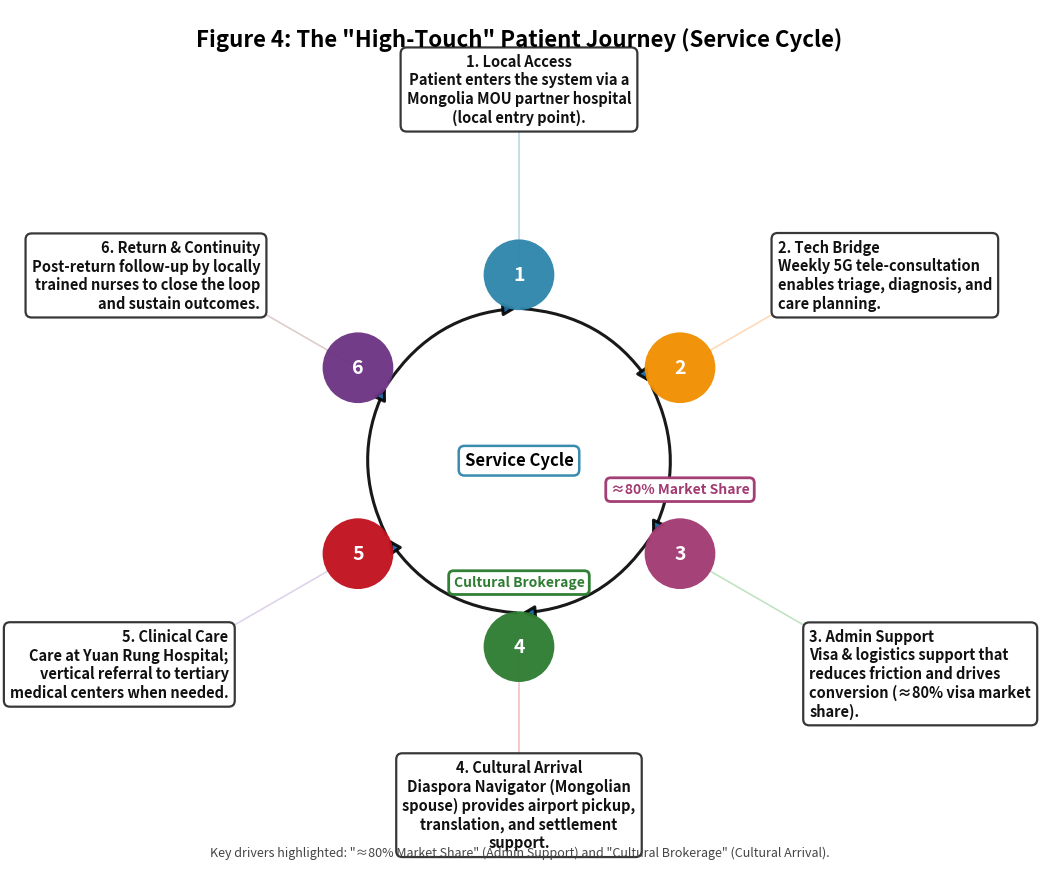

Python code for this plot:
import matplotlib.pyplot as plt
from matplotlib.patches import Circle, FancyArrowPatch
import numpy as np
import textwrap

# Figure 4: The "High-Touch" Patient Journey (Service Cycle)
# 修正重點（對齊 @+6 要求）：
# 1) 圖型：循環流程圖（Service Cycle）
# 2) 6 個必備觸點皆保留，文字更貼近論文敘事（Local→Tech→Admin(80%)→Cultural(Cultural Brokerage)→Clinical(vertical referral)→Return）
# 3) 明確把兩個「關鍵價值點」做成醒目徽章（badges）：
#    - "≈80% Market Share" 放在 Admin Support
#    - "Cultural Brokerage" 放在 Cultural Arrival
# 4) Clinical Care 明確寫出「必要時垂直轉介醫學中心」（連回 Figure 1 的 vertical integration）

def wrap(s, width=32):
    return "\n".join(textwrap.wrap(s, width=width, break_long_words=False))

# ---- 6 touchpoints (wording aligned with @+6) ----
steps = [
    ("Local Access",
     "Patient enters the system via a Mongolia MOU partner hospital (local entry point)."),
    ("Tech Bridge",
     "Weekly 5G tele-consultation enables triage, diagnosis, and care planning."),
    ("Admin Support",
     "Visa & logistics support that reduces friction and drives conversion (≈80% visa market share)."),
    ("Cultural Arrival",
     "Diaspora Navigator (Mongolian spouse) provides airport pickup, translation, and settlement support."),
    ("Clinical Care",
     "Care at Yuan Rung Hospital; vertical referral to tertiary medical centers when needed."),
    ("Return & Continuity",
     "Post-return follow-up by locally trained nurses to close the loop and sustain outcomes."),
]

# Distinct node colors
node_colors = ["#2E86AB", "#F18F01", "#A23B72", "#2E7D32", "#C1121F", "#6C3483"]

# ---- Badges: enforce the two key value points (must-have per @+6) ----
# badge_text, step_index, (dx,dy) offset in data coords, color
badges = [
    ("≈80% Market Share", 2, (0.0, 1.05), "#A23B72"),   # Admin Support
    ("Cultural Brokerage", 3, (0.0, 1.05), "#2E7D32"),  # Cultural Arrival
]

# ---- Canvas ----
fig, ax = plt.subplots(figsize=(12, 8.8))
ax.set_aspect("equal")
ax.axis("off")
ax.set_xlim(-7.9, 7.9)
ax.set_ylim(-6.6, 6.6)

# Title (keep safe margin)
ax.text(
    0, 6.1, 'Figure 4: The "High-Touch" Patient Journey (Service Cycle)',
    ha="center", va="center", fontsize=16, weight="bold", zorder=50
)

# ---- Layout: shift down to protect title area ----
n = len(steps)
angles = np.linspace(np.pi/2, np.pi/2 - 2*np.pi, n, endpoint=False)  # start at top, clockwise

center = (0.0, -0.80)   # shift the cycle down
node_ring_r = 3.05
node_r = 0.58

# Text radius (alternate to reduce overlap)
text_r_base = 4.65
text_r_list = [text_r_base + (0.85 if i % 2 == 0 else 0.25) for i in range(n)]

node_xy = []

# ---- Draw nodes + numbered labels + outward text boxes ----
for i, (title, desc) in enumerate(steps):
    a = angles[i]
    nx = center[0] + node_ring_r * np.cos(a)
    ny = center[1] + node_ring_r * np.sin(a)
    node_xy.append((nx, ny))

    # Node circle
    ax.add_patch(
        Circle((nx, ny), node_r,
               facecolor=node_colors[i], edgecolor="none", alpha=0.96, zorder=10)
    )

    # Number inside node
    ax.text(
        nx, ny, str(i + 1),
        ha="center", va="center",
        fontsize=14, weight="bold", color="white", zorder=12
    )

    # Text box outward position
    tr = text_r_list[i]
    tx = center[0] + tr * np.cos(a)
    ty = center[1] + tr * np.sin(a)

    # Alignment based on quadrant
    ha = "left" if np.cos(a) > 0.2 else ("right" if np.cos(a) < -0.2 else "center")
    va = "bottom" if np.sin(a) > 0.2 else ("top" if np.sin(a) < -0.2 else "center")

    box_text = f"{i+1}. {title}\n{wrap(desc, 34)}"

    ax.text(
        tx, ty, box_text,
        ha=ha, va=va, fontsize=10.5, weight="bold", color="#111111",
        bbox=dict(
            boxstyle="round,pad=0.42",
            facecolor="white", edgecolor="#333333",
            linewidth=1.6, alpha=0.98
        ),
        zorder=20
    )

    # Connector line to text box
    ax.plot([nx, tx], [ny, ty], linewidth=1.15, alpha=0.30, zorder=5)

# ---- Draw cycle arrows between nodes ----
for i in range(n):
    x1, y1 = node_xy[i]
    x2, y2 = node_xy[(i + 1) % n]

    # Shrink arrow ends so they don't touch node circles
    v1 = np.array([x1 - center[0], y1 - center[1]])
    v2 = np.array([x2 - center[0], y2 - center[1]])
    v1u = v1 / (np.linalg.norm(v1) + 1e-9)
    v2u = v2 / (np.linalg.norm(v2) + 1e-9)

    start = (x1 - v1u[0] * (node_r * 0.95), y1 - v1u[1] * (node_r * 0.95))
    end   = (x2 - v2u[0] * (node_r * 0.95), y2 - v2u[1] * (node_r * 0.95))

    ax.add_patch(
        FancyArrowPatch(
            start, end,
            arrowstyle="-|>", mutation_scale=18,
            linewidth=2.2, alpha=0.9,
            connectionstyle="arc3,rad=-0.25",  # clockwise curve
            zorder=8
        )
    )

# ---- Center label ----
ax.text(
    center[0], center[1],
    "Service Cycle",
    ha="center", va="center", fontsize=12, weight="bold",
    bbox=dict(
        boxstyle="round,pad=0.35",
        facecolor="white",
        edgecolor="#2E86AB",
        linewidth=1.8, alpha=0.95
    ),
    zorder=15
)

# ---- Add MUST-HAVE badges (≈80% Market Share / Cultural Brokerage) ----
for badge_text, idx, (dx, dy), c in badges:
    bx, by = node_xy[idx]
    ax.text(
        bx + dx, by + dy,
        badge_text,
        ha="center", va="center",
        fontsize=10, weight="bold", color=c,
        bbox=dict(
            boxstyle="round,pad=0.35",
            facecolor="#FFFFFF",
            edgecolor=c,
            linewidth=2.0,
            alpha=0.98
        ),
        zorder=30
    )

# Optional: subtle subtitle/footnote (safe for journals)
fig.text(
    0.5, 0.02,
    'Key drivers highlighted: "≈80% Market Share" (Admin Support) and "Cultural Brokerage" (Cultural Arrival).',
    ha="center", fontsize=9, style="italic", color="#444444"
)

plt.tight_layout()
plt.savefig(
    "Figure4_ServiceCycle_HighTouch_PatientJourney.png",
    dpi=300, bbox_inches="tight", facecolor="white", edgecolor="none"
)
plt.show()

print("Saved: Figure4_ServiceCycle_HighTouch_PatientJourney.png")